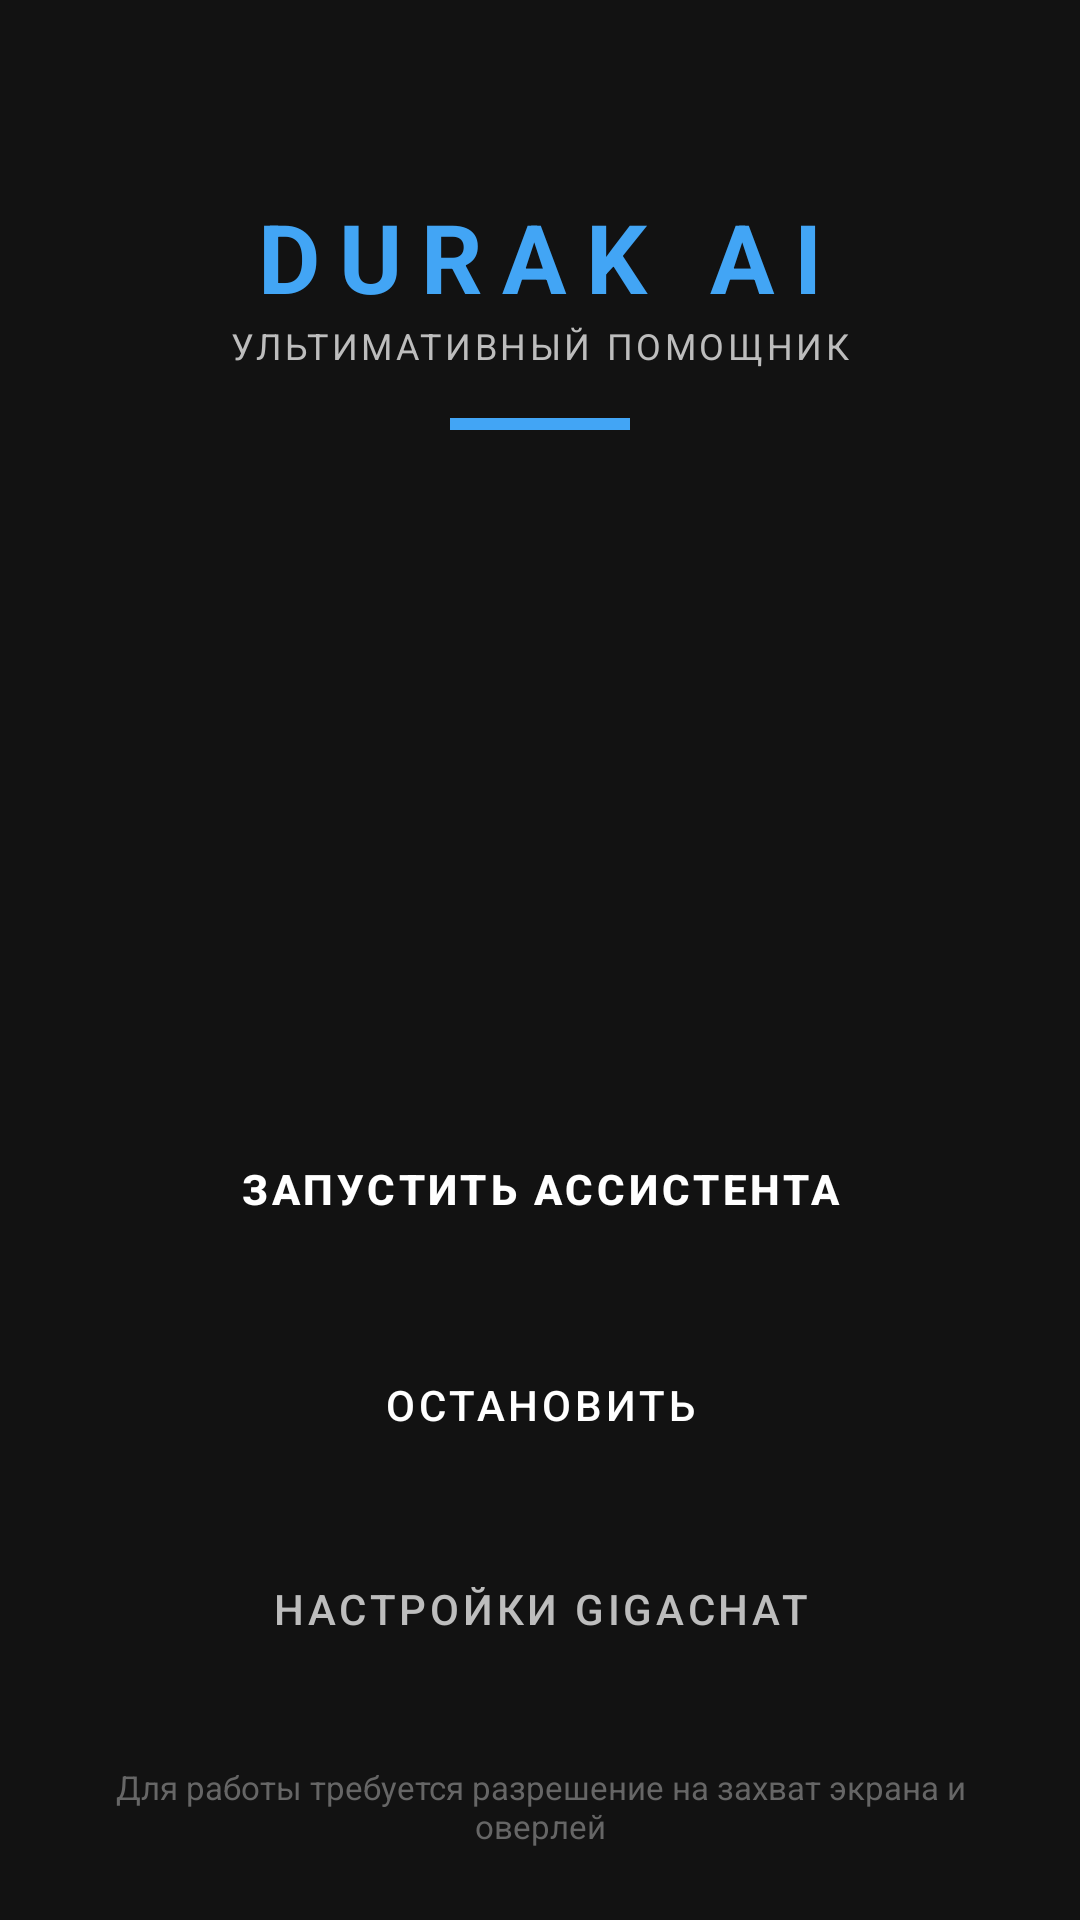

This screen was rendered from an Android layout file. Write that file and the resources it references.
<!-- AndroidManifest.xml: application theme Theme.DurakAssistant -->
<!-- res/layout/activity_main.xml -->
<?xml version="1.0" encoding="utf-8"?>
<LinearLayout xmlns:android="http://schemas.android.com/apk/res/android"
    android:layout_width="match_parent"
    android:layout_height="match_parent"
    android:background="#121212"
    android:gravity="center_horizontal"
    android:orientation="vertical"
    android:padding="24dp">

    <TextView
        android:layout_width="wrap_content"
        android:layout_height="wrap_content"
        android:layout_marginTop="40dp"
        android:text="DURAK AI"
        android:textColor="@color/accent_blue"
        android:textSize="32sp"
        android:textStyle="bold"
        android:letterSpacing="0.2" />

    <TextView
        android:layout_width="wrap_content"
        android:layout_height="wrap_content"
        android:text="УЛЬТИМАТИВНЫЙ ПОМОЩНИК"
        android:textColor="@color/text_secondary"
        android:textSize="12sp"
        android:textAllCaps="true"
        android:letterSpacing="0.1" />

    <View
        android:layout_width="60dp"
        android:layout_height="4dp"
        android:layout_marginTop="16dp"
        android:background="@color/accent_blue" />

    <Space
        android:layout_width="match_parent"
        android:layout_height="0dp"
        android:layout_weight="1" />

    <Button
        android:id="@+id/btnStart"
        android:layout_width="match_parent"
        android:layout_height="64dp"
        android:text="ЗАПУСТИТЬ АССИСТЕНТА"
        android:textColor="#FFFFFF"
        android:backgroundTint="@color/accent_blue"
        android:textSize="14sp"
        android:textStyle="bold"
        style="@style/Widget.MaterialComponents.Button" />

    <Button
        android:id="@+id/btnStop"
        android:layout_width="match_parent"
        android:layout_height="56dp"
        android:layout_marginTop="12dp"
        android:text="ОСТАНОВИТЬ"
        android:textColor="#FFFFFF"
        style="@style/Widget.MaterialComponents.Button.OutlinedButton" />

    <Button
        android:id="@+id/btnSettings"
        android:layout_width="match_parent"
        android:layout_height="56dp"
        android:layout_marginTop="12dp"
        android:text="НАСТРОЙКИ GIGACHAT"
        android:textColor="@color/text_secondary"
        style="@style/Widget.MaterialComponents.Button.TextButton" />

    <TextView
        android:layout_width="match_parent"
        android:layout_height="wrap_content"
        android:layout_marginTop="24dp"
        android:gravity="center"
        android:text="Для работы требуется разрешение на захват экрана и оверлей"
        android:textColor="#666666"
        android:textSize="11sp" />

</LinearLayout>
<!-- resources referenced by this layout -->
<resources>
  <color name="accent_blue">#42A5F5</color>
  <color name="text_secondary">#BDBDBD</color>
  <style name="Theme.DurakAssistant" parent="Theme.MaterialComponents.DayNight.DarkActionBar">
          <item name="colorPrimary">@color/purple_500</item>
          <item name="colorPrimaryVariant">@color/purple_700</item>
          <item name="colorOnPrimary">@color/white</item>
          <item name="colorSecondary">@color/teal_200</item>
          <item name="colorSecondaryVariant">@color/teal_700</item>
          <item name="colorOnSecondary">@color/black</item>
          <item name="android:statusBarColor">?attr/colorPrimaryVariant</item>
      </style>
  <color name="purple_500">#FF6200EE</color>
  <color name="purple_700">#3700B31F</color>
  <color name="white">#FFFFFF</color>
  <color name="teal_200">#03DAC5</color>
  <color name="teal_700">#018786</color>
  <color name="black">#212121</color>
</resources>
